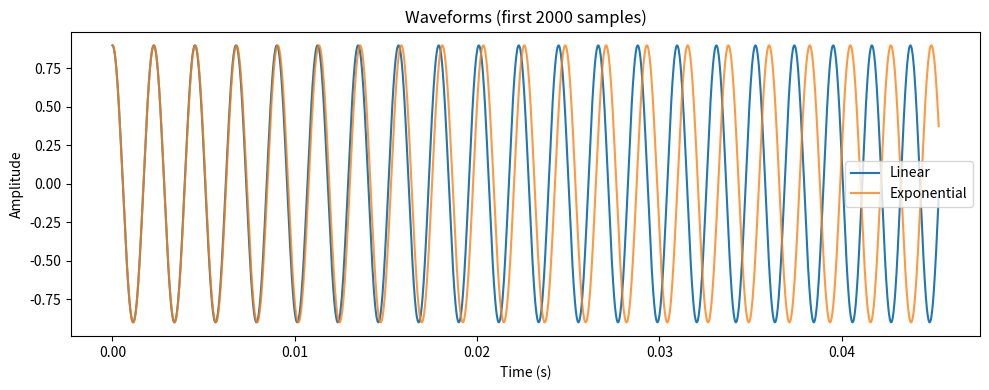
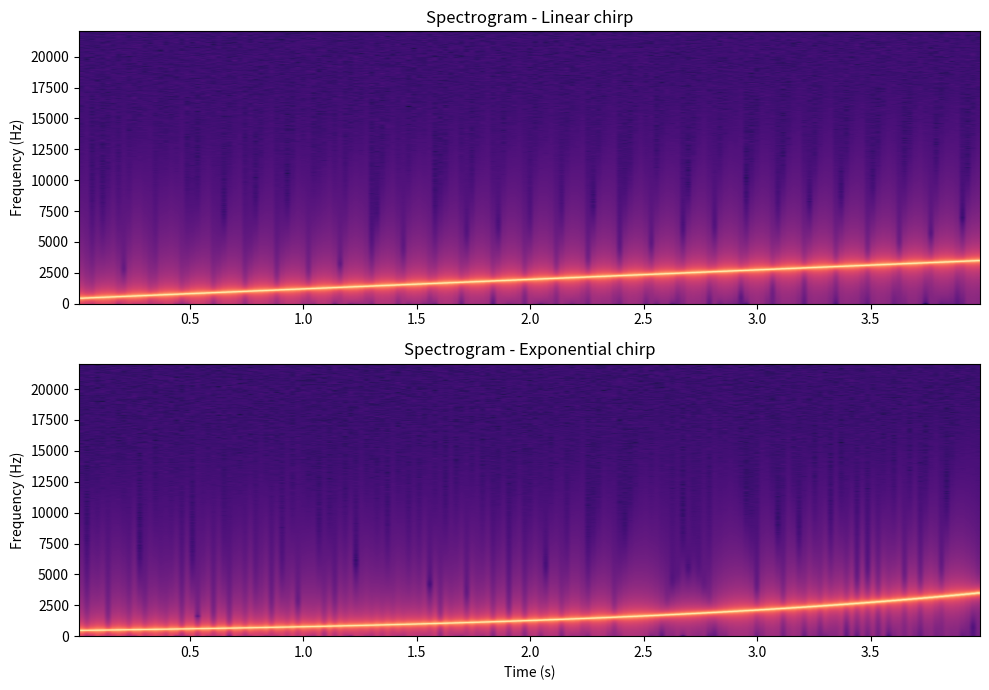

Source code (Python) for these figures, in order: (Note: this script raises an exception after producing the figures.)
import os, sys
import numpy as np
import matplotlib.pyplot as plt
from scipy.io.wavfile import write  # WAV 저장

# 1) 공통 파라미터
fs = 44100
T = 4.0
f0 = 440.0
octaves = 3
f1 = f0 * (2 ** octaves)
amp = 0.9

t = np.linspace(0, T, int(fs*T), endpoint=False)

# 2) 선형 처프
k = (f1 - f0) / T
phase_lin = 2*np.pi * (f0*t + 0.5*k*t**2)
y_lin = amp * np.cos(phase_lin).astype(np.float32)

# 3) 지수 처프
alpha = np.log(f1/f0) / T
phase_exp = 2*np.pi * f0 * (np.exp(alpha*t) - 1.0) / alpha
y_exp = amp * np.cos(phase_exp).astype(np.float32)

# 4) 파형 비교 플롯 (앞부분 확대)
plt.figure(figsize=(10,4))  # ← figsize 오타 수정
N = 2000
plt.plot(t[:N], y_lin[:N], label="Linear")
plt.plot(t[:N], y_exp[:N], label="Exponential", alpha=0.8)
plt.title("Waveforms (first {} samples)".format(N))  # ← 공백 추가
plt.xlabel("Time (s)")
plt.ylabel("Amplitude")
plt.legend()
plt.tight_layout()
plt.show()

# 5) 스펙트로그램 비교
plt.figure(figsize=(10,7))  # ← figsize 오타 수정
plt.subplot(2,1,1)
plt.specgram(y_lin, NFFT=2048, Fs=fs, noverlap=1024, cmap="magma")
plt.title("Spectrogram - Linear chirp")
plt.ylabel("Frequency (Hz)")

plt.subplot(2,1,2)
plt.specgram(y_exp, NFFT=2048, Fs=fs, noverlap=1024, cmap="magma")
plt.title("Spectrogram - Exponential chirp")
plt.xlabel("Time (s)")
plt.ylabel("Frequency (Hz)")
plt.tight_layout()
plt.show()

# 6) WAV 저장 (int16 변환)
y_lin_i16 = (y_lin * 32767).astype(np.int16)
y_exp_i16 = (y_exp * 32767).astype(np.int16)
write("OutPut/chirp_linear_440_to_3oct.wav", fs, y_lin_i16)
write("OutPut/chirp_exponential_440_to_3oct.wav", fs, y_exp_i16)
print("Saved:", os.path.abspath("OutPut/chirp_linear_440_to_3oct.wav"))
print("Saved:", os.path.abspath("OutPut/chirp_exponential_440_to_3oct.wav"))

# 7) 간단 재생 (플랫폼별)
def play(path):
    if sys.platform == "darwin":      # macOS
        os.system(f"afplay '{path}'")  # ← 따옴표 중복 제거
    elif os.name == "nt":             # Windows
        os.system(f'start "" "{path}"')  # ← 표준 형태
    else:
        # Linux: aplay(alsa) 또는 xdg-open 중 선택
        if os.system(f"aplay '{path}'") != 0:
            os.system(f"xdg-open '{path}'")

print("Playing Linear...")
play("OutPut/chirp_linear_440_to_3oct.wav")
print("Playing Exponential...")
play("OutPut/chirp_exponential_440_to_3oct.wav")
